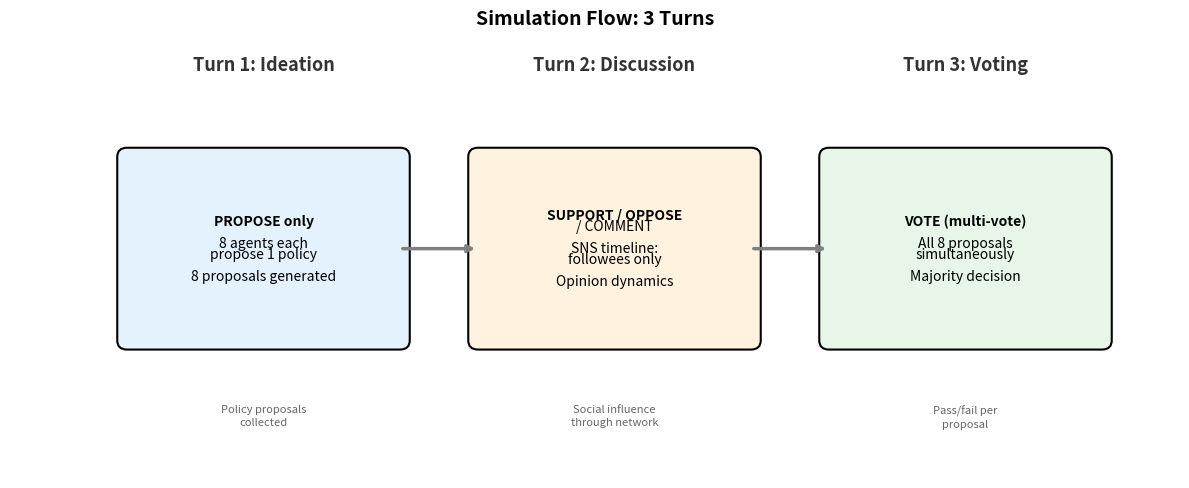

Generate this figure with matplotlib: (Note: this script raises an exception after producing the figure.)
import os

import matplotlib
matplotlib.use("Agg")
import matplotlib.pyplot as plt
import matplotlib.patches as mpatches


def make_box(ax, x, y, w, h, color, text_lines, edgecolor="k"):
    rect = mpatches.FancyBboxPatch(
        (x, y), w, h,
        boxstyle="round,pad=0.1",
        facecolor=color, edgecolor=edgecolor, linewidth=1.5,
    )
    ax.add_patch(rect)
    cx = x + w / 2
    cy = y + h / 2
    offset = (len(text_lines) - 1) * 0.06
    for i, line in enumerate(text_lines):
        ax.text(cx, cy + offset - i * 0.12, line,
                ha="center", va="center", fontsize=10, fontweight="bold" if i == 0 else "normal")


def make_arrow(ax, x1, y1, x2, y2, label=""):
    ax.annotate(
        "", xy=(x2, y2), xytext=(x1, y1),
        arrowprops=dict(arrowstyle="->", color="gray", lw=2.5),
    )
    if label:
        mx = (x1 + x2) / 2
        my = (y1 + y2) / 2 + 0.08
        ax.text(mx, my, label, ha="center", va="bottom", fontsize=9, color="gray", fontstyle="italic")


def main():
    fig, ax = plt.subplots(figsize=(12, 5))
    ax.set_xlim(0, 12)
    ax.set_ylim(0, 5)
    ax.axis("off")

    box_w = 2.8
    box_h = 2.0

    # Turn labels
    for i, (label, x) in enumerate([("Turn 1: Ideation", 1.2), ("Turn 2: Discussion", 4.8), ("Turn 3: Voting", 8.4)]):
        ax.text(x + box_w / 2, 4.5, label, ha="center", va="center", fontsize=13, fontweight="bold", color="#333")

    # Box 1: Ideation
    make_box(ax, 1.2, 1.5, box_w, box_h, "#E3F2FD", [
        "PROPOSE only",
        "",
        "8 agents each",
        "propose 1 policy",
        "",
        "8 proposals generated",
    ])

    # Box 2: Discussion
    make_box(ax, 4.8, 1.5, box_w, box_h, "#FFF3E0", [
        "SUPPORT / OPPOSE",
        "/ COMMENT",
        "",
        "SNS timeline:",
        "followees only",
        "",
        "Opinion dynamics",
    ])

    # Box 3: Voting
    make_box(ax, 8.4, 1.5, box_w, box_h, "#E8F5E9", [
        "VOTE (multi-vote)",
        "",
        "All 8 proposals",
        "simultaneously",
        "",
        "Majority decision",
    ])

    # Arrows between boxes
    make_arrow(ax, 4.0, 2.5, 4.8, 2.5)
    make_arrow(ax, 7.6, 2.5, 8.4, 2.5)

    # Bottom annotations
    annotations = [
        (2.6, 0.8, "Policy proposals\ncollected"),
        (6.2, 0.8, "Social influence\nthrough network"),
        (9.8, 0.8, "Pass/fail per\nproposal"),
    ]
    for x, y, txt in annotations:
        ax.text(x, y, txt, ha="center", va="top", fontsize=8, color="#666", linespacing=1.4)

    # Title
    ax.text(6, 4.9, "Simulation Flow: 3 Turns", ha="center", va="bottom",
            fontsize=14, fontweight="bold")

    fig.tight_layout()
    out_dir = os.path.dirname(os.path.abspath(__file__))
    out_path = os.path.join(out_dir, "fig_flow_diagram.png")
    fig.savefig(out_path, dpi=150, bbox_inches="tight")
    plt.close(fig)
    print(f"Saved: {out_path}")


if __name__ == "__main__":
    main()
